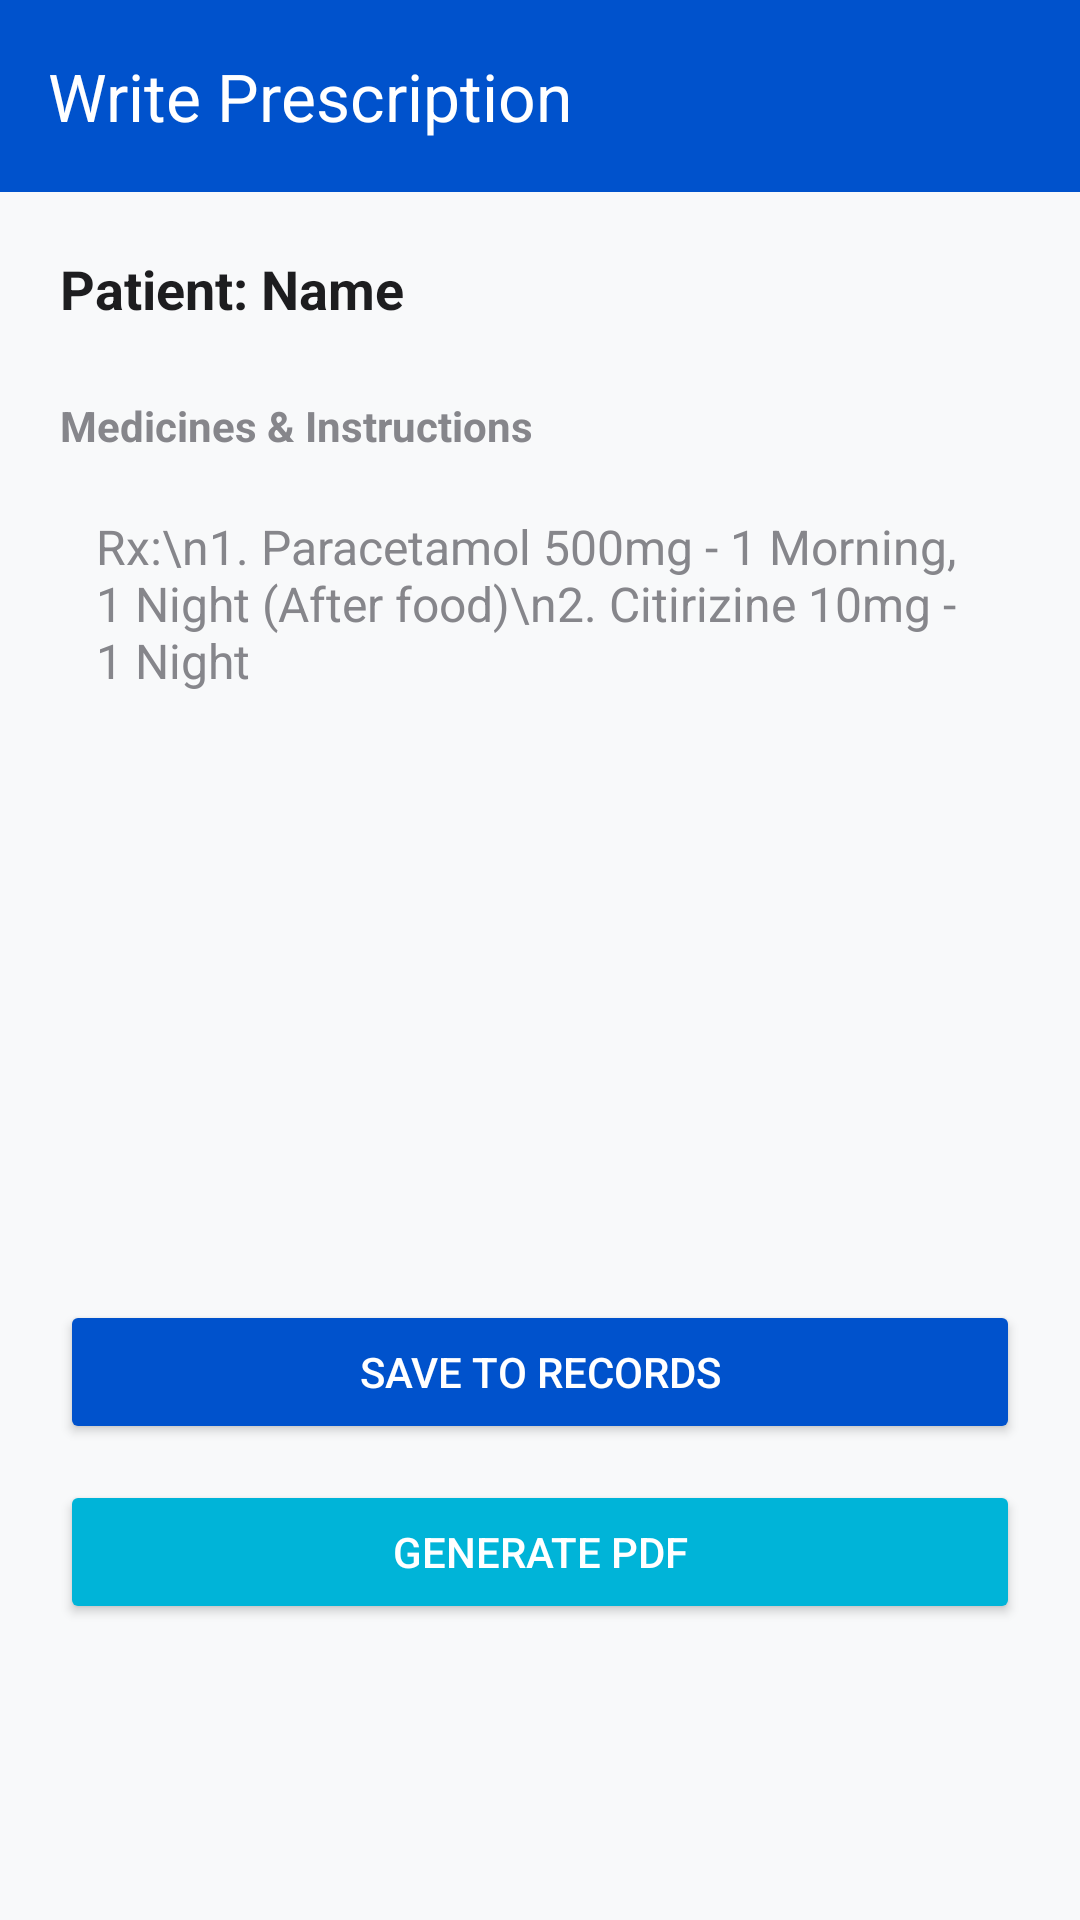

Produce the Android XML layout that renders to this screen, including the resource entries it uses.
<!-- AndroidManifest.xml: application theme Theme.AppointivaHealth -->
<!-- res/layout/activity_prescription.xml -->
<?xml version="1.0" encoding="utf-8"?>
<ScrollView xmlns:android="http://schemas.android.com/apk/res/android"
    xmlns:app="http://schemas.android.com/apk/res-auto"
    android:layout_width="match_parent"
    android:layout_height="match_parent"
    android:fillViewport="true"
    android:background="@color/background">

    <LinearLayout
        android:layout_width="match_parent"
        android:layout_height="wrap_content"
        android:orientation="vertical">

        
        <androidx.appcompat.widget.Toolbar
            android:id="@+id/toolbarPrescription"
            android:layout_width="match_parent"
            android:layout_height="?attr/actionBarSize"
            android:background="@color/primary"
            app:title="Write Prescription"
            app:titleTextColor="@color/white" />

        <LinearLayout
            android:layout_width="match_parent"
            android:layout_height="wrap_content"
            android:orientation="vertical"
            android:padding="20dp">

            <TextView
                android:id="@+id/tvPrescriptionPatientName"
                android:layout_width="wrap_content"
                android:layout_height="wrap_content"
                android:text="Patient: Name"
                android:textSize="18sp"
                android:textStyle="bold"
                android:textColor="@color/text_primary"
                android:layout_marginBottom="24dp"/>

            <TextView
                android:layout_width="wrap_content"
                android:layout_height="wrap_content"
                android:text="Medicines &amp; Instructions"
                android:textStyle="bold"
                android:layout_marginBottom="8dp"
                android:textColor="@color/text_secondary"/>

            <EditText
                android:id="@+id/etPrescriptionContent"
                android:layout_width="match_parent"
                android:layout_height="250dp"
                android:gravity="top|start"
                android:hint="Rx:\n1. Paracetamol 500mg - 1 Morning, 1 Night (After food)\n2. Citirizine 10mg - 1 Night"
                android:background="@drawable/edit_text_bg"
                android:padding="12dp"
                android:textSize="16sp"
                android:layout_marginBottom="24dp"/>

            <Button
                android:id="@+id/btnSavePrescription"
                android:layout_width="match_parent"
                android:layout_height="wrap_content"
                android:text="Save to Records"
                android:backgroundTint="@color/primary"
                android:textColor="@color/white"
                android:layout_marginBottom="12dp"/>

            <Button
                android:id="@+id/btnGeneratePDF"
                android:layout_width="match_parent"
                android:layout_height="wrap_content"
                android:text="Generate PDF"
                android:backgroundTint="@color/secondary"
                android:textColor="@color/white"/>

        </LinearLayout>
    </LinearLayout>
</ScrollView>
<!-- resources referenced by this layout -->
<resources>
  <color name="background">#F8F9FA</color>
  <color name="primary">#0052CC</color>
  <color name="secondary">#00B4D8</color>
  <color name="text_primary">#1D1D1F</color>
  <color name="text_secondary">#86868B</color>
  <color name="white">#FFFFFFFF</color>
  <style name="Theme.AppointivaHealth" parent="Base.Theme.AppointivaHealth" />
  <style name="Base.Theme.AppointivaHealth" parent="Theme.Material3.Light.NoActionBar">
          
          <item name="colorPrimary">@color/primary</item>
          <item name="colorPrimaryVariant">@color/primary_dark</item>
          <item name="colorOnPrimary">@color/white</item>
          <item name="colorSecondary">@color/accent</item>
          <item name="colorSecondaryVariant">@color/primary_dark</item>
          <item name="colorOnSecondary">@color/black</item>
          <item name="android:statusBarColor">@color/primary_dark</item>
          
          
          <item name="android:textColor">@color/text_primary</item>
          <item name="editTextColor">@color/text_primary</item>
          <item name="android:textColorHint">@color/text_secondary</item>
      </style>
  <color name="primary_dark">#003D99</color>
  <color name="accent">#00B4D8</color>
  <color name="black">#FF000000</color>
</resources>
